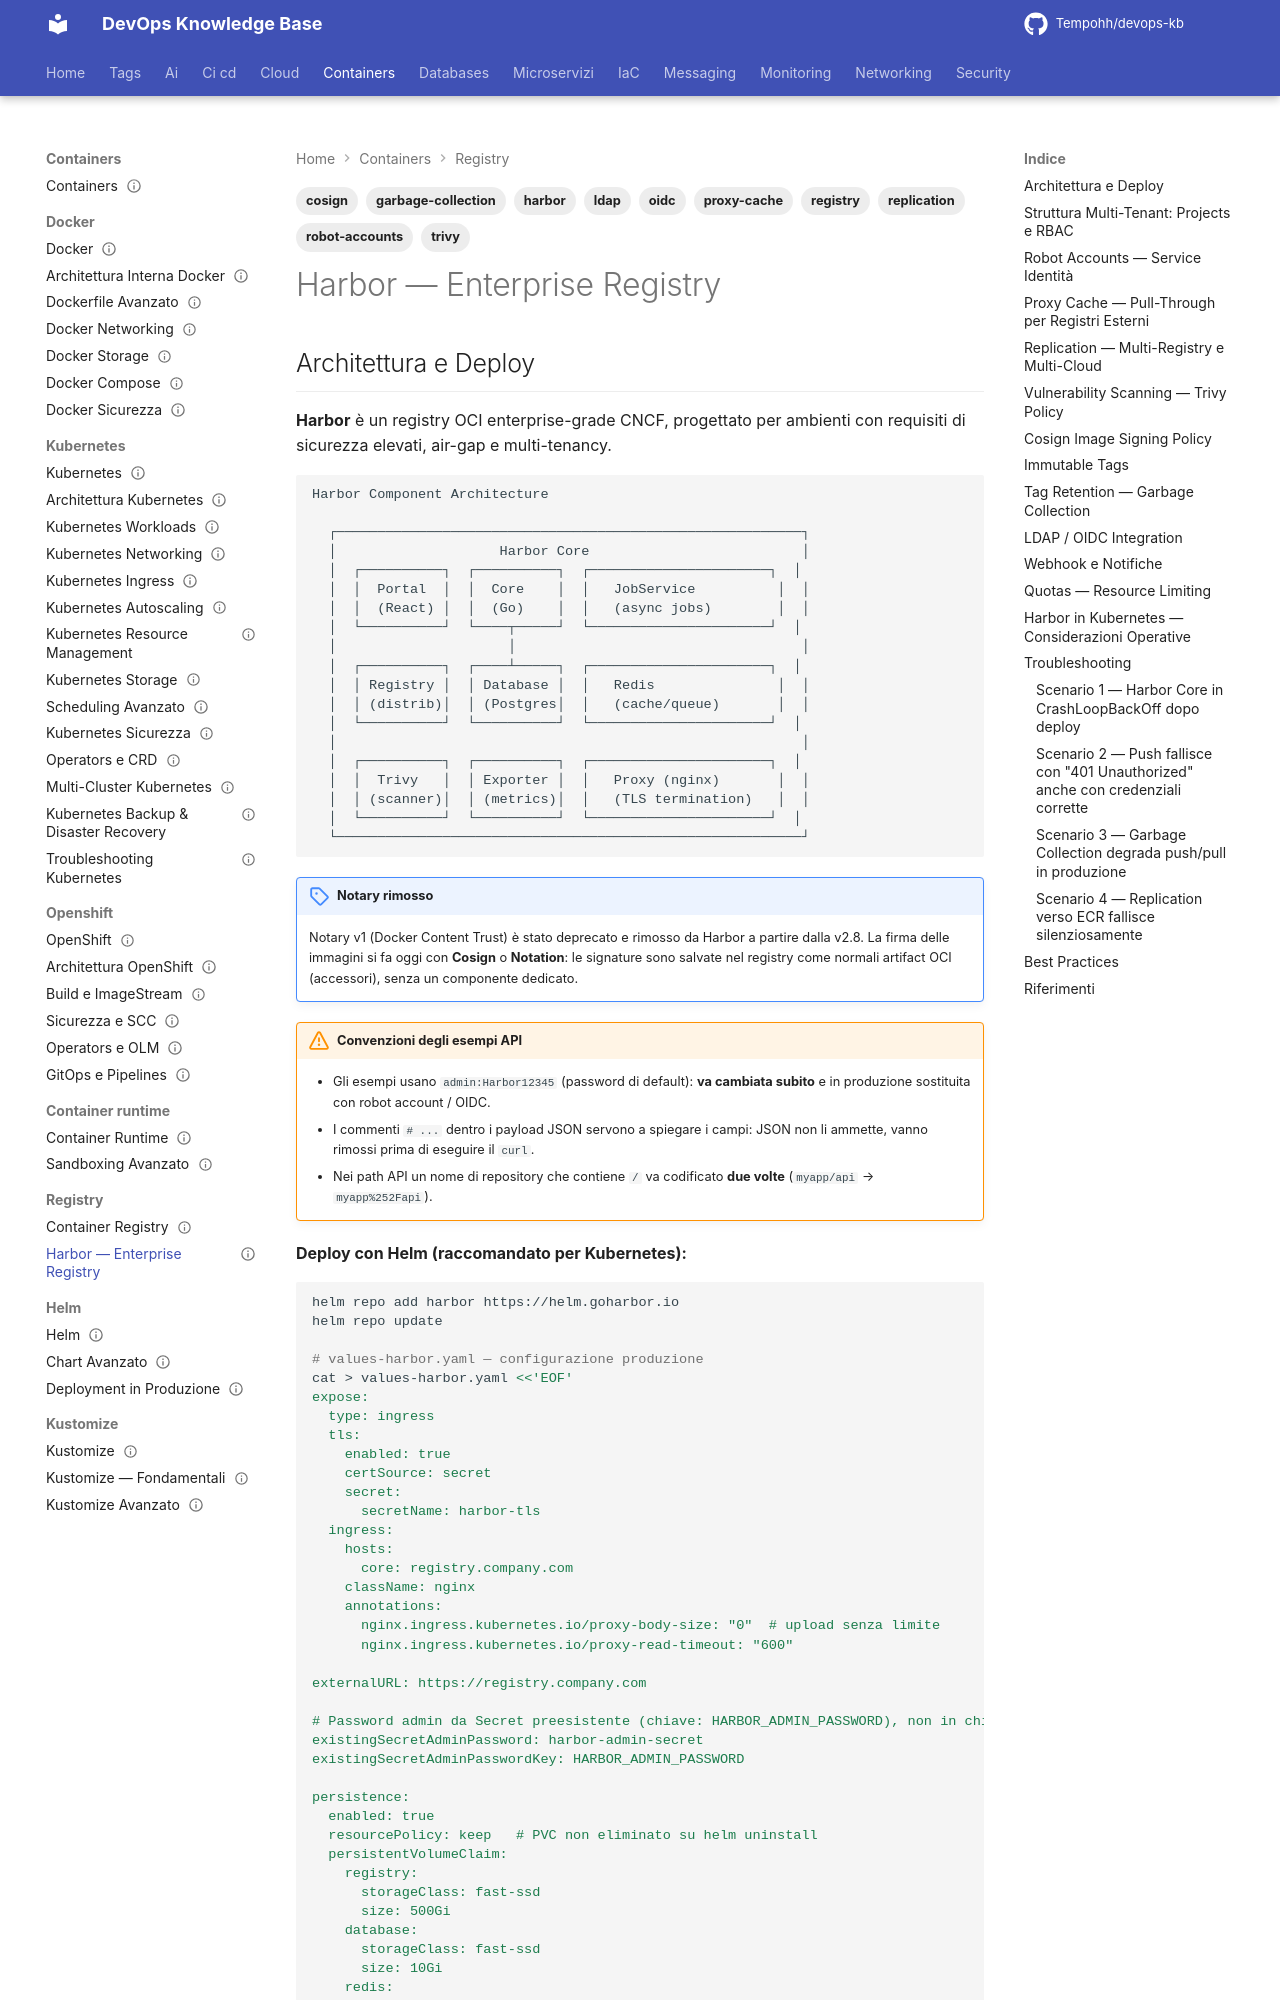

repository: Tempohh/devops-kb · page: containers/registry/harbor/index.html · generator: mkdocs

---
title: "Harbor — Enterprise Registry"
slug: harbor
category: containers
tags: [harbor, registry, proxy-cache, cosign, trivy, replication, robot-accounts, garbage-collection, ldap, oidc]
search_keywords: [harbor registry, harbor proxy cache, harbor replication, harbor cosign signing, harbor trivy scanning, harbor robot accounts, harbor LDAP, harbor garbage collection, harbor air-gap, harbor OCI distribution, harbor helm charts, harbor RBAC, harbor immutable tags, harbor quotas, harbor webhook]
parent: containers/registry/_index
related: [containers/registry/_index, security/supply-chain/image-scanning, security/supply-chain/sbom-cosign, containers/kubernetes/sicurezza]
official_docs: https://goharbor.io/docs/
status: reviewed
difficulty: advanced
last_updated: 2026-10-04
last_verified: 2026-10-04
---

# Harbor — Enterprise Registry
